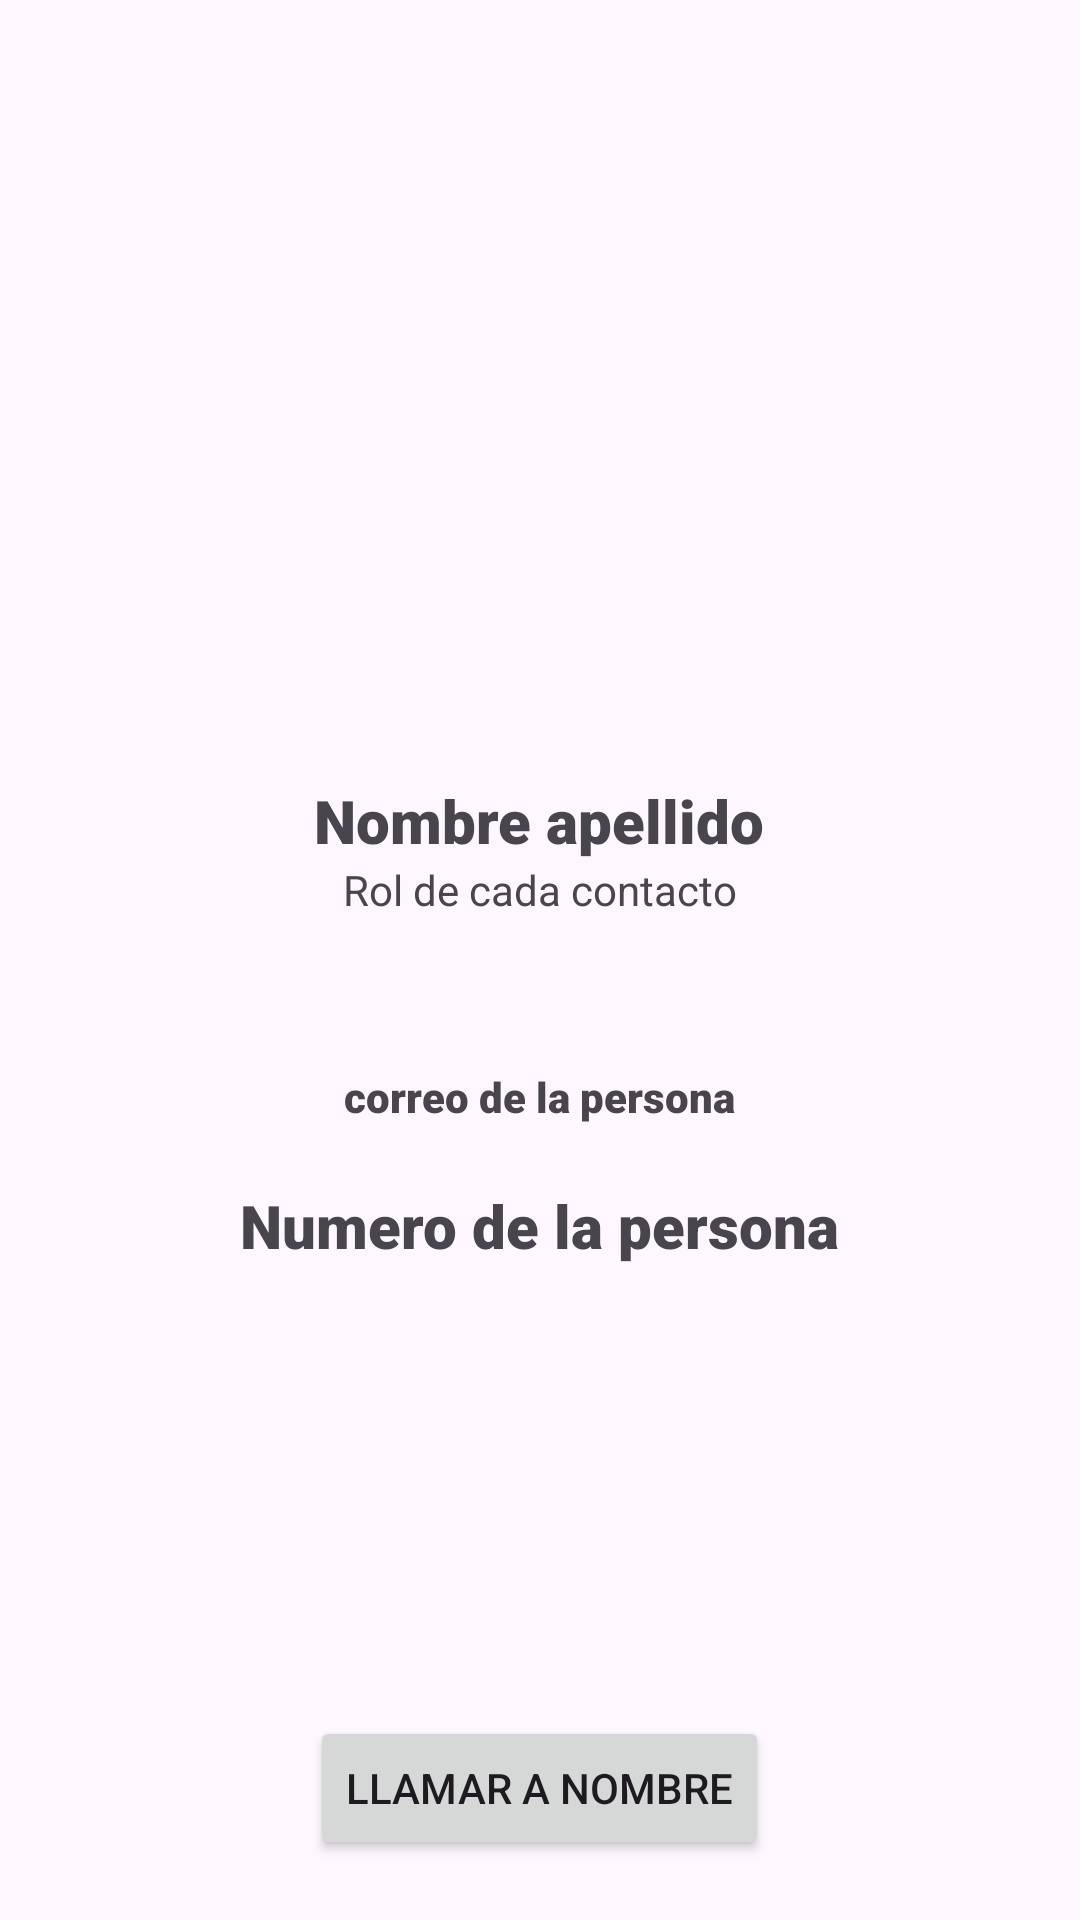

Android layout source for this screen:
<!-- AndroidManifest.xml: application theme Theme.Examen2_TalaveraEduardo -->
<!-- res/layout/activity_detalles_contacto.xml -->
<?xml version="1.0" encoding="utf-8"?>
<LinearLayout xmlns:android="http://schemas.android.com/apk/res/android"
    xmlns:app="http://schemas.android.com/apk/res-auto"
    xmlns:tools="http://schemas.android.com/tools"
    android:id="@+id/main"
    android:layout_width="match_parent"
    android:layout_height="match_parent"
    android:orientation="vertical"
    tools:context=".DetallesContacto">

    <View
        android:id="@+id/bolota"
        android:layout_width="200dp"
        android:layout_height="200dp"
        android:layout_gravity="center_horizontal"
        android:layout_marginHorizontal="20dp"
        android:layout_marginTop="50dp"
        android:layout_marginBottom="10dp"
        android:background="@drawable/circle" />

    <TextView
        android:id="@+id/nombreCompleto"
        android:layout_width="wrap_content"
        android:layout_height="wrap_content"
        android:layout_gravity="center_horizontal"
        android:fontFamily="sans-serif-black"
        android:text="Nombre apellido"
        android:textSize="20sp" />

    <TextView
        android:id="@+id/roldetalle"
        android:layout_width="wrap_content"
        android:layout_height="wrap_content"
        android:layout_gravity="center_horizontal"
        android:text="Rol de cada contacto" />

    <TextView
        android:id="@+id/correodetalle"
        android:layout_width="wrap_content"
        android:layout_height="wrap_content"
        android:layout_gravity="center_horizontal"
        android:layout_marginTop="50dp"
        android:fontFamily="sans-serif-black"
        android:text="correo de la persona" />

    <TextView
        android:id="@+id/numerodetalle"
        android:layout_width="wrap_content"
        android:layout_height="wrap_content"
        android:layout_gravity="center_horizontal"
        android:layout_marginTop="20dp"
        android:fontFamily="sans-serif-black"
        android:text="Numero de la persona"
        android:textSize="20sp" />

    <Button
        android:id="@+id/btnLlamar"
        android:layout_width="wrap_content"
        android:layout_height="wrap_content"
        android:layout_gravity="center_horizontal"
        android:layout_marginTop="150dp"
        android:text="Llamar a nombre" />

    <LinearLayout
        android:id="@+id/containerbtns"
        android:layout_gravity="center_horizontal"
        android:layout_width="300dp"
        android:layout_height="wrap_content">

        <ImageButton
            android:visibility="gone"
            android:id="@+id/btnColgar"
            android:layout_width="wrap_content"
            android:layout_height="wrap_content"
            android:layout_marginEnd="16dp"
            android:layout_weight="1"
            android:backgroundTint="@color/random6"
            android:src="@drawable/phone_off"
            android:text="Llamar a nombre" />

    </LinearLayout>
</LinearLayout>
<!-- resources referenced by this layout -->
<resources>
  <color name="random6">#E74C3C</color>
  <!-- drawable circle (drawable) -->
  <?xml version="1.0" encoding="utf-8"?>
  <shape xmlns:android="http://schemas.android.com/apk/res/android"
      android:shape="oval">
  
      <solid android:color="@android:color/transparent" />
  
      <size
          android:width="100dp"
          android:height="100dp" />
  </shape>
  <!-- drawable phone_off: png bitmap (drawable, 489 bytes) -->
  <style name="Theme.Examen2_TalaveraEduardo" parent="Base.Theme.Examen2_TalaveraEduardo" />
  <style name="Base.Theme.Examen2_TalaveraEduardo" parent="Theme.Material3.DayNight.NoActionBar">
          
          
      </style>
</resources>
